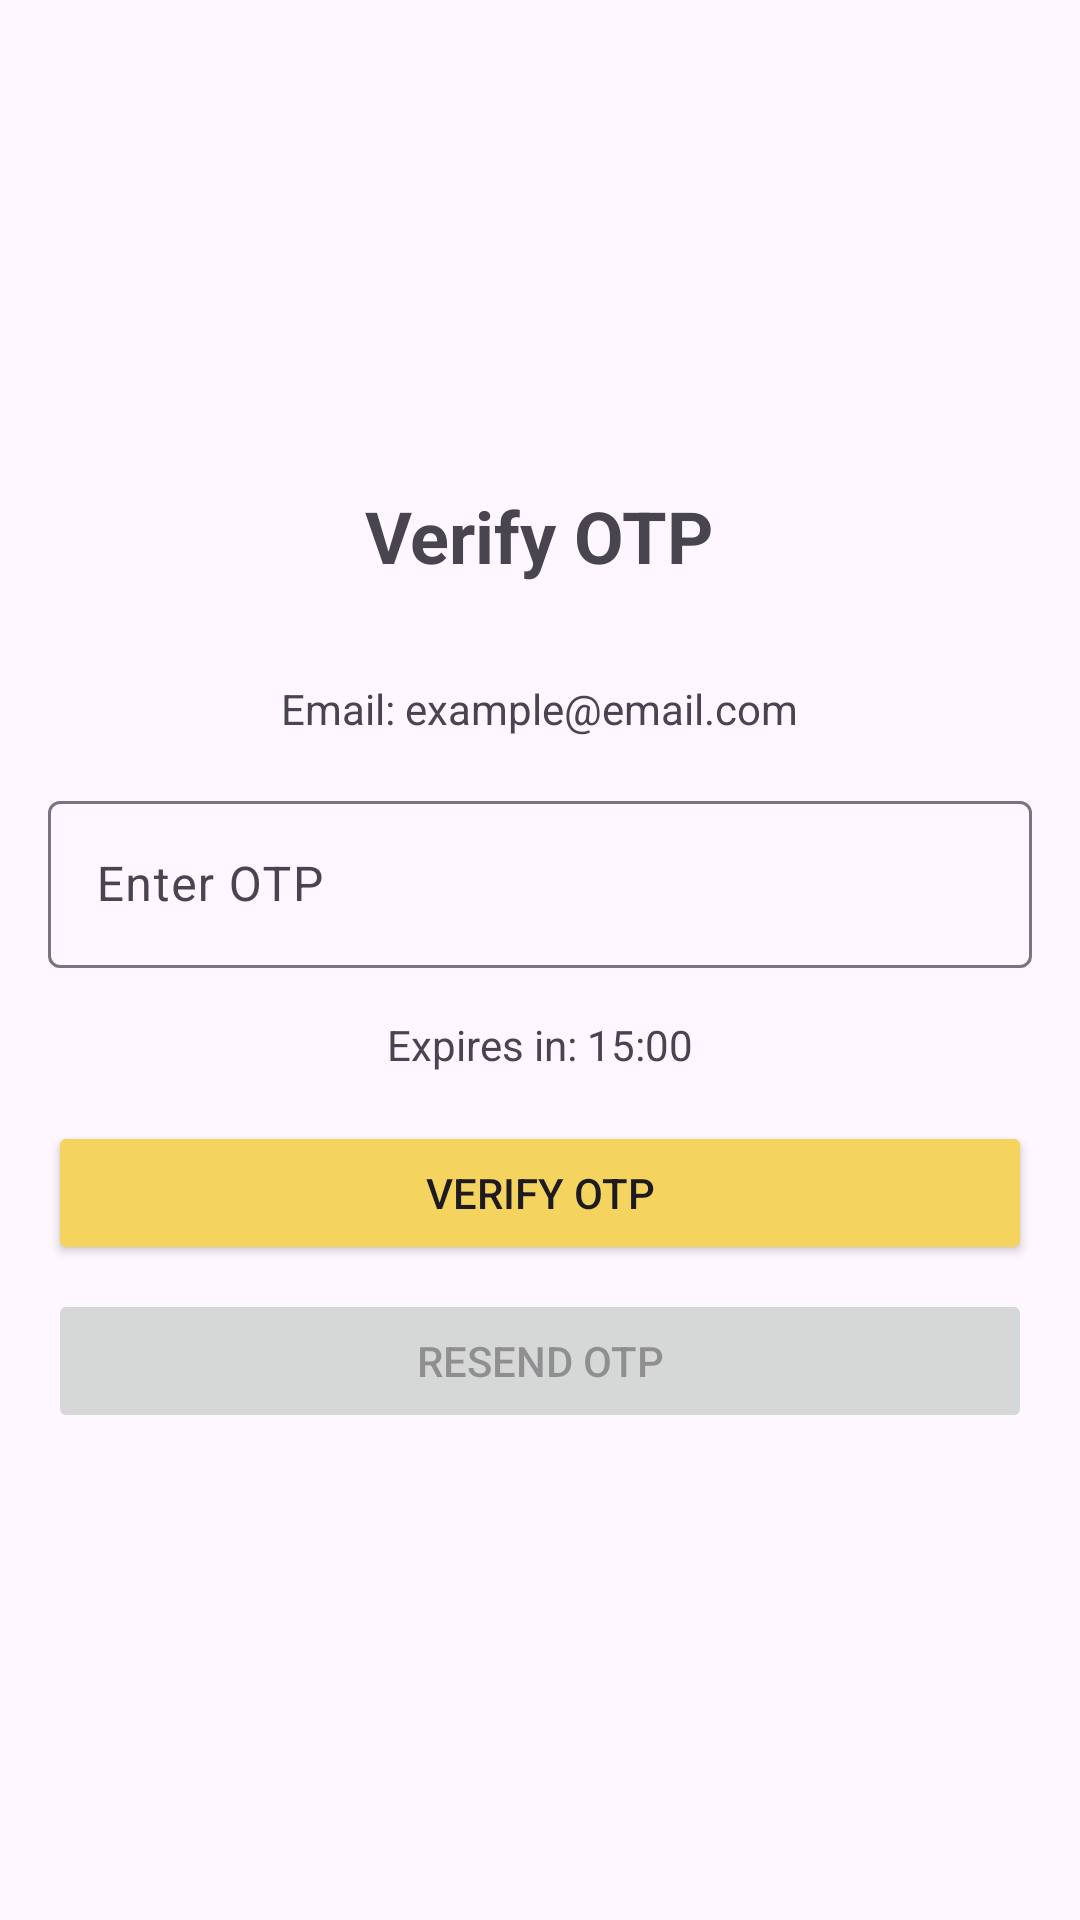

This screen was rendered from an Android layout file. Write that file and the resources it references.
<!-- AndroidManifest.xml: application theme Theme.DivaSalon -->
<!-- res/layout/activity_verify_otp.xml -->
<LinearLayout xmlns:android="http://schemas.android.com/apk/res/android"
    android:layout_width="match_parent"
    android:layout_height="match_parent"
    android:orientation="vertical"
    android:padding="16dp"
    android:gravity="center">

    <TextView
        android:layout_width="wrap_content"
        android:layout_height="wrap_content"
        android:text="Verify OTP"
        android:textSize="24sp"
        android:textStyle="bold"
        android:layout_marginBottom="32dp" />

    <TextView
        android:id="@+id/textViewEmail"
        android:layout_width="wrap_content"
        android:layout_height="wrap_content"
        android:text="Email: example@email.com"
        android:layout_marginBottom="16dp" />

    <com.google.android.material.textfield.TextInputLayout
        android:layout_width="match_parent"
        android:layout_height="wrap_content"
        android:layout_marginBottom="16dp">

        <EditText
            android:id="@+id/editTextOTP"
            android:layout_width="match_parent"
            android:layout_height="wrap_content"
            android:hint="Enter OTP"
            android:inputType="number"
            android:maxLength="6" />
    </com.google.android.material.textfield.TextInputLayout>

    <TextView
        android:id="@+id/textViewTimer"
        android:layout_width="wrap_content"
        android:layout_height="wrap_content"
        android:text="Expires in: 15:00"
        android:layout_marginBottom="16dp" />

    <Button
        android:id="@+id/buttonVerifyOTP"
        android:layout_width="match_parent"
        android:layout_height="wrap_content"
        android:backgroundTint="@color/primary"
        android:text="Verify OTP" />

    <Button
        android:id="@+id/buttonResendOTP"
        android:layout_width="match_parent"
        android:layout_height="wrap_content"
        android:text="Resend OTP"
        android:layout_marginTop="8dp"
        android:enabled="false" />

    <ProgressBar
        android:id="@+id/progressBar"
        android:layout_width="wrap_content"
        android:layout_height="wrap_content"
        android:layout_marginTop="16dp"
        android:visibility="gone" />

</LinearLayout>
<!-- resources referenced by this layout -->
<resources>
  <color name="primary">#F4D35E</color>
  <style name="Theme.DivaSalon" parent="Base.Theme.DivaSalon" />
  <style name="Base.Theme.DivaSalon" parent="Theme.Material3.DayNight.NoActionBar">
  
          
          
      </style>
</resources>
